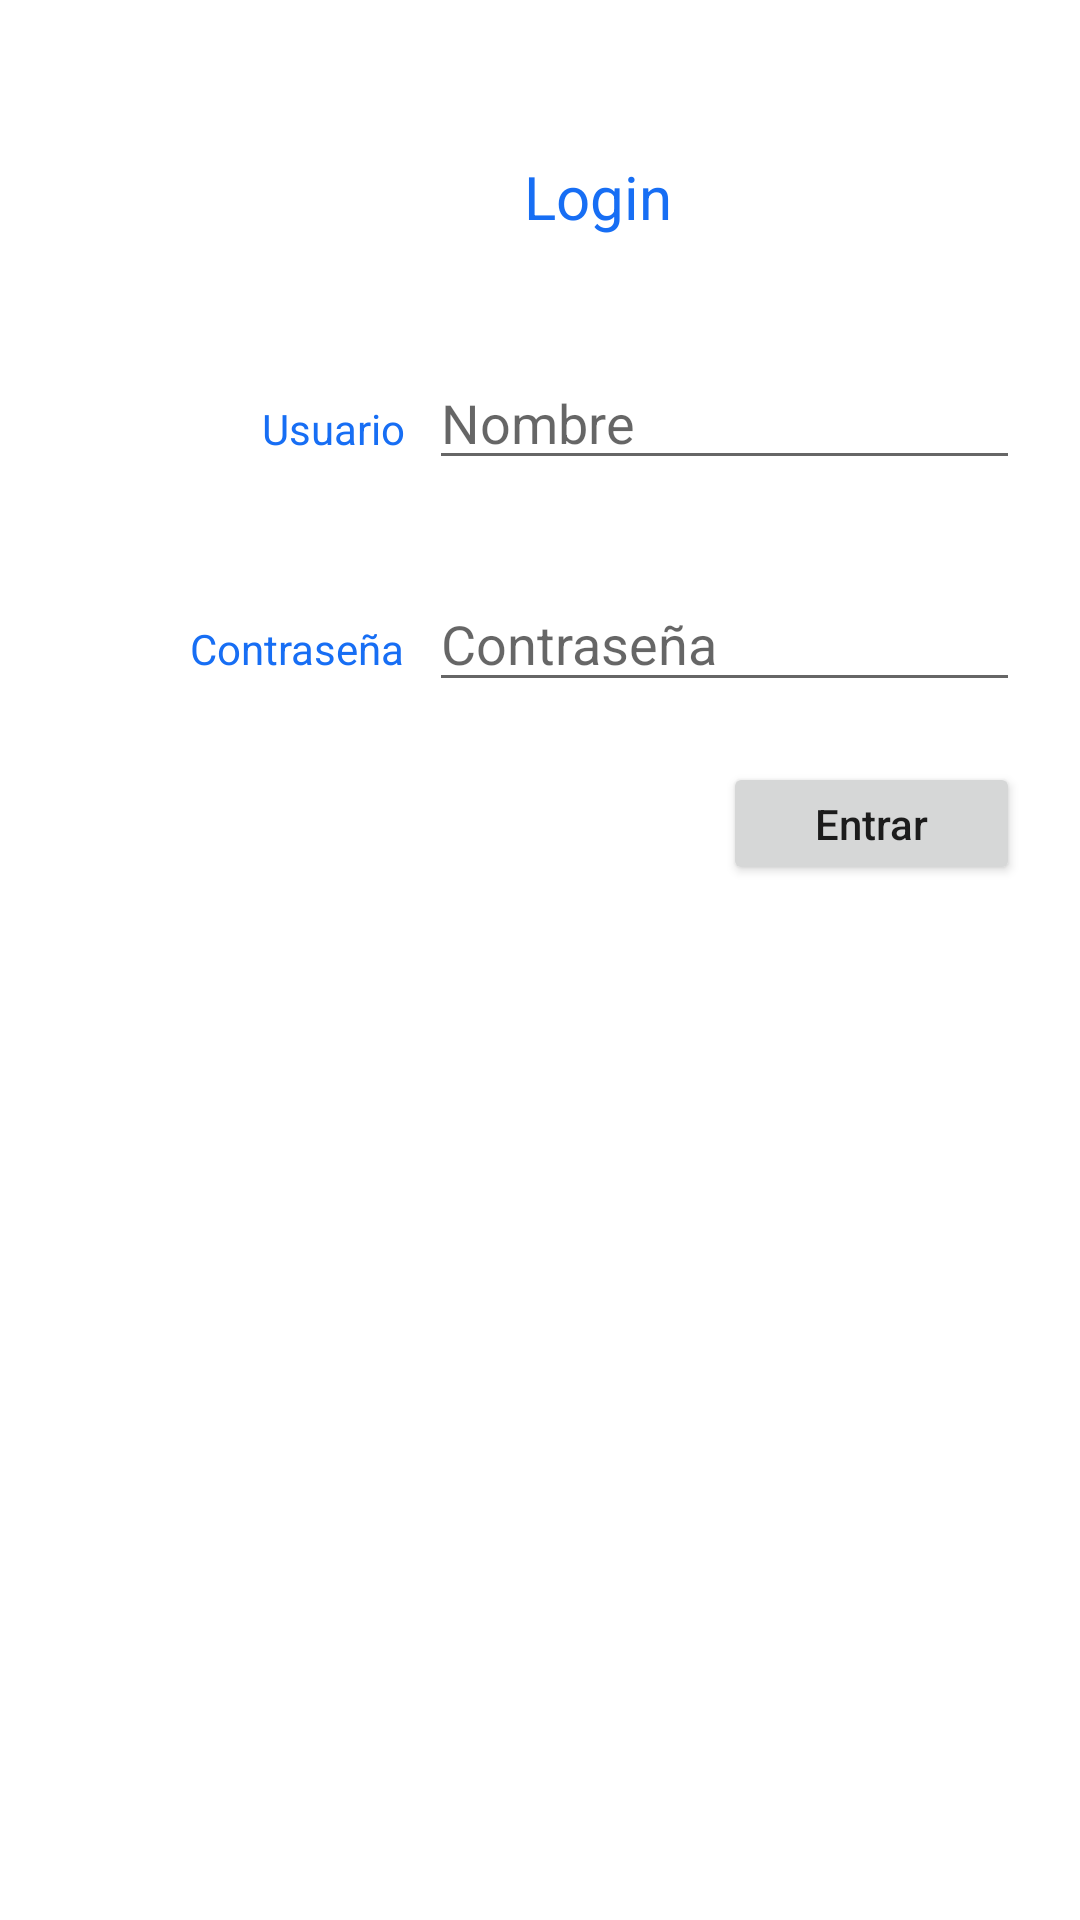

Layout XML and referenced resources for this Android screen:
<!-- AndroidManifest.xml: application theme Theme.Tarea2DavidJson -->
<!-- res/layout/activity_login_dialogs.xml -->
<?xml version="1.0" encoding="utf-8"?>
<androidx.constraintlayout.widget.ConstraintLayout
    xmlns:android="http://schemas.android.com/apk/res/android"
    android:layout_width="match_parent"
    xmlns:app="http://schemas.android.com/apk/res-auto"
    android:layout_height="match_parent">

    <TextView
        android:id="@+id/textView"
        android:layout_width="wrap_content"
        android:layout_height="wrap_content"
        android:layout_marginTop="52dp"
        android:layout_marginEnd="136dp"
        android:text="Login"
        android:textColor="#176EF4"
        android:textSize="20sp"
        app:layout_constraintEnd_toEndOf="parent"
        app:layout_constraintTop_toTopOf="parent" />

    <Button
        android:id="@+id/buttonEntrar"
        android:layout_width="99dp"
        android:layout_height="41dp"
        android:layout_marginTop="20dp"
        android:layout_marginEnd="20dp"
        android:text="Entrar"
        android:textAllCaps="false"
        app:layout_constraintEnd_toEndOf="parent"
        app:layout_constraintTop_toBottomOf="@+id/editTextPwd" />

    <EditText
        android:id="@+id/editTextTextNombre"
        android:layout_width="197dp"
        android:layout_height="41dp"
        android:layout_marginTop="40dp"
        android:layout_marginEnd="20dp"
        android:ems="10"
        android:hint="Nombre"
        android:inputType="textPersonName"
        android:textAllCaps="false"
        android:textColor="#176EF4"
        app:layout_constraintEnd_toEndOf="parent"
        app:layout_constraintTop_toBottomOf="@+id/textView" />

    <EditText
        android:id="@+id/editTextPwd"
        android:layout_width="197dp"
        android:layout_height="42dp"
        android:layout_marginTop="32dp"
        android:layout_marginEnd="20dp"
        android:ems="10"
        android:hint="Contraseña"
        android:inputType="textPersonName"
        android:textAllCaps="false"
        android:textColor="#176EF4"
        app:layout_constraintEnd_toEndOf="parent"
        app:layout_constraintTop_toBottomOf="@+id/editTextTextNombre" />

    <TextView
        android:id="@+id/textView2"
        android:layout_width="wrap_content"
        android:layout_height="wrap_content"
        android:layout_marginEnd="8dp"
        android:gravity="center"
        android:text="Usuario"
        android:textColor="#176EF4"
        app:layout_constraintBaseline_toBaselineOf="@+id/editTextTextNombre"
        app:layout_constraintEnd_toStartOf="@+id/editTextTextNombre" />

    <TextView
        android:id="@+id/textView3"
        android:layout_width="wrap_content"
        android:layout_height="wrap_content"
        android:layout_marginEnd="8dp"
        android:gravity="center"
        android:text="Contraseña"
        android:textColor="#176EF4"
        app:layout_constraintBaseline_toBaselineOf="@+id/editTextPwd"
        app:layout_constraintEnd_toStartOf="@+id/editTextPwd" />
</androidx.constraintlayout.widget.ConstraintLayout>
<!-- resources referenced by this layout -->
<resources>
  <style name="Theme.Tarea2DavidJson" parent="Theme.MaterialComponents.DayNight.DarkActionBar">
          
          <item name="colorPrimary">@color/purple_500</item>
          <item name="colorPrimaryVariant">@color/purple_700</item>
          <item name="colorOnPrimary">@color/white</item>
          
          <item name="colorSecondary">@color/teal_200</item>
          <item name="colorSecondaryVariant">@color/teal_700</item>
          <item name="colorOnSecondary">@color/black</item>
          
          <item name="android:statusBarColor" tools:targetApi="l">?attr/colorPrimaryVariant</item>
          
      </style>
  <!-- not gathered from this repository: default colours our renderer supplied (Android Studio template values) -->
  <color name="purple_500">#FF6200EE</color>
  <color name="purple_700">#FF3700B3</color>
  <color name="teal_200">#FF03DAC5</color>
  <color name="teal_700">#FF018786</color>
  <color name="black">#FF000000</color>
  <color name="white">#FFFFFFFF</color>
</resources>
